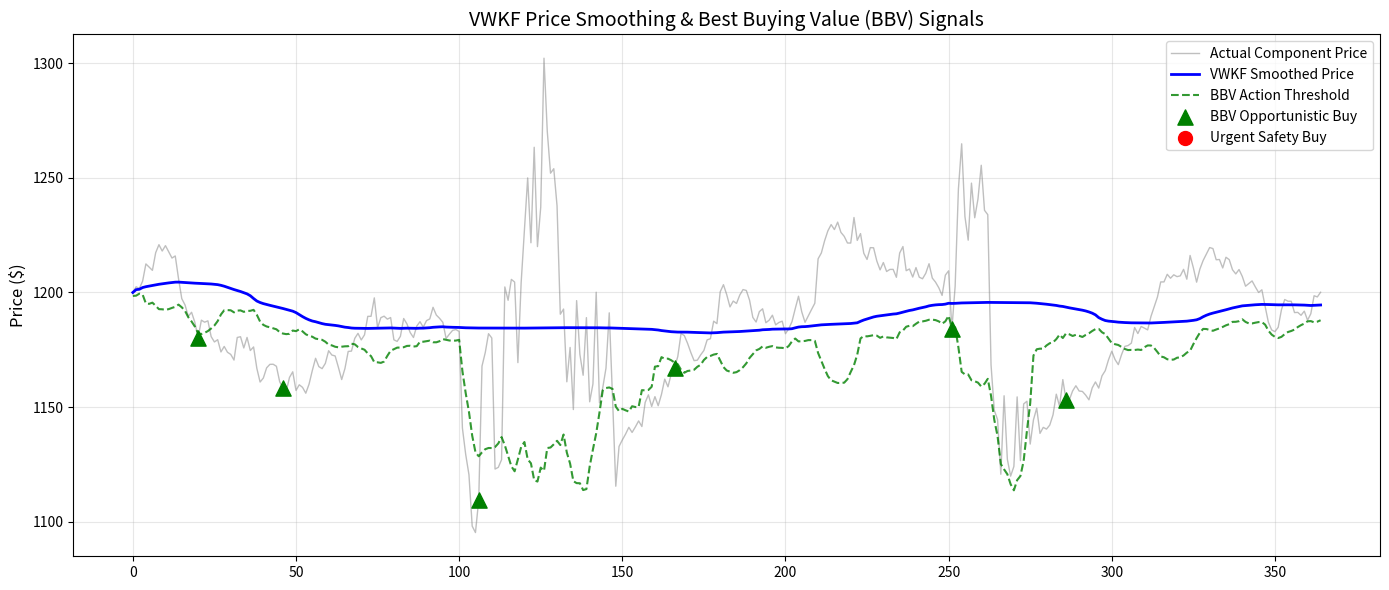

This figure's Python source:
import numpy as np
import pandas as pd
import matplotlib.pyplot as plt

# ==========================================
# Volatility-Weighted Kalman Filter (VWKF) & Best Buying Value (BBV) POC
# ==========================================
# This script simulates the price of a medical component (e.g., Laser Diode)
# and applies a VWKF to identify the Best Buying Value (BBV), addressing
# the 3 Profit Leaks:
# 1. Price Leak (Overpaying during market spikes) -> Solved by BBV timing.
# 2. Holding Cost Leak (Buying too much/too early) -> Solved by optimal quantity allocation.
# 3. Stockout Leak (Running out of critical components) -> Solved by safety thresholds.

def simulate_component_price(days=365, initial_price=1500.0):
    """
    Simulates daily price of a medical component (e.g., Laser Diode)
    with changing volatility regimes and mean reversion.
    """
    np.random.seed(42)
    prices = [initial_price]
    volatility = 5.0 # baseline volatility
    
    for i in range(1, days):
        # Introduce volatility shocks
        if 100 < i < 150:
            volatility = 30.0 # High volatility period (e.g. supply chain crisis)
        elif 250 < i < 280:
            volatility = 20.0
        else:
            volatility = 5.0
            
        # Random walk with slight mean reversion to the initial price
        drift = (initial_price - prices[-1]) * 0.02 
        shock = np.random.normal(0, volatility)
        
        new_price = prices[-1] + drift + shock
        prices.append(max(new_price, 100)) # Ensure price stays positive
        
    return np.array(prices)

def apply_vwkf(prices, window=14):
    """
    Volatility-Weighted Kalman Filter (VWKF)
    Adjusts the measurement noise covariance (R) based on recent price volatility.
    High volatility -> higher R -> trust the model more (smooth out the noise).
    Low volatility -> lower R -> trust the measurements more.
    """
    n = len(prices)
    
    # State estimates
    xhat = np.zeros(n)      # A posteriori state estimate
    P = np.zeros(n)         # A posteriori estimate error covariance
    xhatminus = np.zeros(n) # A priori state estimate
    Pminus = np.zeros(n)    # A priori estimate error covariance
    K = np.zeros(n)         # Kalman gain
    
    # Initial guesses
    xhat[0] = prices[0]
    P[0] = 1.0
    
    Q = 1e-3 # Process noise covariance (constant)
    
    # Calculate rolling volatility to weight R (Measurement noise)
    rolling_std = pd.Series(prices).rolling(window=window, min_periods=1).std().fillna(1.0).values
    
    for k in range(1, n):
        # Time update (Predict) - assume random walk model
        xhatminus[k] = xhat[k-1]
        Pminus[k] = P[k-1] + Q
        
        # Volatility-Weighted Measurement Noise
        # Base R is scaled by the rolling variance. 
        # When volatility spikes, R increases, meaning we don't overreact to wild price swings.
        R_VW = max(rolling_std[k]**2 * 0.3, 1.0) 
        
        # Measurement update (Correct)
        K[k] = Pminus[k] / (Pminus[k] + R_VW)
        xhat[k] = xhatminus[k] + K[k] * (prices[k] - xhatminus[k])
        P[k] = (1 - K[k]) * Pminus[k]
        
    return xhat, rolling_std

def calculate_bbv_and_leaks(prices, vwkf_prices, rolling_std, daily_demand=2, initial_inventory=60):
    """
    Identifies Best Buying Value (BBV) signals and simulates inventory 
    to address the 3 Profit Leaks.
    """
    days = len(prices)
    
    # BBV is defined as when the actual price is significantly below the VWKF true value.
    # We use a dynamic threshold based on volatility (e.g., VWKF - 1.5 * StdDev)
    bbv_thresholds = vwkf_prices - (rolling_std * 1.5)
    
    buy_signals = []
    inventory = [initial_inventory]
    
    holding_cost_rate = 0.50 # dollars per unit per day
    stockout_penalty = 1000  # Cost of lost production due to missing part
    
    total_spent = 0
    total_holding_cost = 0
    total_stockout_cost = 0
    
    for k in range(1, days):
        current_inv = inventory[-1] - daily_demand
        
        # Leak 3: Stockout Leak (Must buy regardless of price to avoid huge penalties)
        safety_stock = daily_demand * 7
        if current_inv <= safety_stock:
            order_qty = daily_demand * 30 # Buy a month's worth at market price
            total_spent += order_qty * prices[k]
            buy_signals.append((k, prices[k], 'Urgent/Stockout Avoidance'))
            current_inv += order_qty
            
        # Leak 1 & Leak 2: Price Leak & Holding Leak
        # If price drops below BBV, it's a great time to buy, BUT only if we aren't already overstocked (Leak 2)
        elif prices[k] <= bbv_thresholds[k] and current_inv < daily_demand * 45: 
            order_qty = daily_demand * 60 # Opportunistic bulk buy 
            total_spent += order_qty * prices[k]
            buy_signals.append((k, prices[k], 'BBV Opportunistic'))
            current_inv += order_qty
            
        inventory.append(current_inv)
        
        # Accumulate costs
        if current_inv < 0:
            total_stockout_cost += abs(current_inv) * stockout_penalty
        elif current_inv > 0:
            total_holding_cost += current_inv * holding_cost_rate
            
    # Calculate savings vs naive baseline (buying exactly 30 days worth every 30 days)
    naive_spent = sum(prices[i] * (daily_demand * 30) for i in range(0, days, 30))
    naive_holding = sum((max(0, 30 * daily_demand - (i % 30) * daily_demand) * holding_cost_rate) for i in range(days))
    
    print("\n" + "="*50)
    print("=== 3 PROFIT LEAKS REPORT ===")
    print("="*50)
    
    # Check Price Leak Savings
    price_savings = naive_spent - total_spent
    print(f"1. PRICE LEAK:")
    if price_savings > 0:
        print(f"   [RESOLVED] Saved ${price_savings:,.2f} by tracking BBV instead of fixed interval buying.")
    else:
        print(f"   [WARNING] Cost additional ${-price_savings:,.2f}. Market was highly volatile.")

    # Check Holding Leak Savings
    holding_savings = naive_holding - total_holding_cost
    print(f"\n2. HOLDING LEAK:")
    print(f"   VWKF Holding Cost:  ${total_holding_cost:,.2f}")
    print(f"   Naive Holding Cost: ${naive_holding:,.2f}")
    if holding_savings > 0:
        print(f"   [RESOLVED] Saved ${holding_savings:,.2f} in storage/financing costs.")
    else:
        print(f"   [INFO] Incurred ${-holding_savings:,.2f} extra holding cost to secure BBV deals.")
        
    # Check Stockout Leak
    print(f"\n3. STOCKOUT LEAK:")
    if total_stockout_cost == 0:
        print(f"   [RESOLVED] Zero stockout penalties. Safety thresholds successfully prevented line-down situations.")
    else:
        print(f"   [WARNING] Stockout penalties incurred: ${total_stockout_cost:,.2f}")
        
    print("-" * 50)
    print(f"Final VWKF Total Cost:  ${(total_spent + total_holding_cost + total_stockout_cost):,.2f}")
    print(f"Final Naive Total Cost: ${(naive_spent + naive_holding):,.2f}")
    print(f"TOTAL SYSTEM SAVINGS:   ${(naive_spent + naive_holding) - (total_spent + total_holding_cost + total_stockout_cost):,.2f}")
    print("=" * 50 + "\n")

    return bbv_thresholds, buy_signals, inventory

if __name__ == "__main__":
    print("-> Simulating prices for 'Laser Diode Component' over 1 year...")
    prices = simulate_component_price(days=365, initial_price=1200.0)
    
    print("-> Applying Volatility-Weighted Kalman Filter (VWKF)...")
    vwkf_prices, rolling_std = apply_vwkf(prices, window=14)
    
    print("-> Calculating Best Buying Value (BBV) signals...")
    bbv_thresholds, buy_signals, inventory = calculate_bbv_and_leaks(prices, vwkf_prices, rolling_std)
    
    # Generate visualization
    print("-> Generating analysis visualization (vwkf_bbv_analysis.png)...")
    plt.figure(figsize=(14, 6))
    
    # Plot - Price and BBV
    plt.plot(prices, label='Actual Component Price', color='gray', alpha=0.5, linewidth=1)
    plt.plot(vwkf_prices, label='VWKF Smoothed Price', color='blue', linewidth=2)
    plt.plot(bbv_thresholds, label='BBV Action Threshold', color='green', linestyle='dashed', alpha=0.8)
    
    # Annotate buy signals
    bbv_buys_x = [b[0] for b in buy_signals if 'BBV' in b[2]]
    bbv_buys_y = [b[1] for b in buy_signals if 'BBV' in b[2]]
    plt.scatter(bbv_buys_x, bbv_buys_y, color='green', marker='^', s=120, label='BBV Opportunistic Buy', zorder=5)
    
    urgent_buys_x = [b[0] for b in buy_signals if 'Urgent' in b[2]]
    urgent_buys_y = [b[1] for b in buy_signals if 'Urgent' in b[2]]
    plt.scatter(urgent_buys_x, urgent_buys_y, color='red', marker='o', s=100, label='Urgent Safety Buy', zorder=5)
        
    plt.title('VWKF Price Smoothing & Best Buying Value (BBV) Signals', fontsize=14)
    plt.ylabel('Price ($)', fontsize=12)
    plt.legend(loc='upper right')
    plt.grid(True, alpha=0.3)

    plt.tight_layout()
    plt.savefig('vwkf_bbv_analysis.png', dpi=300)
    print("-> Script execution completed. Output saved to 'vwkf_bbv_analysis.png'")
